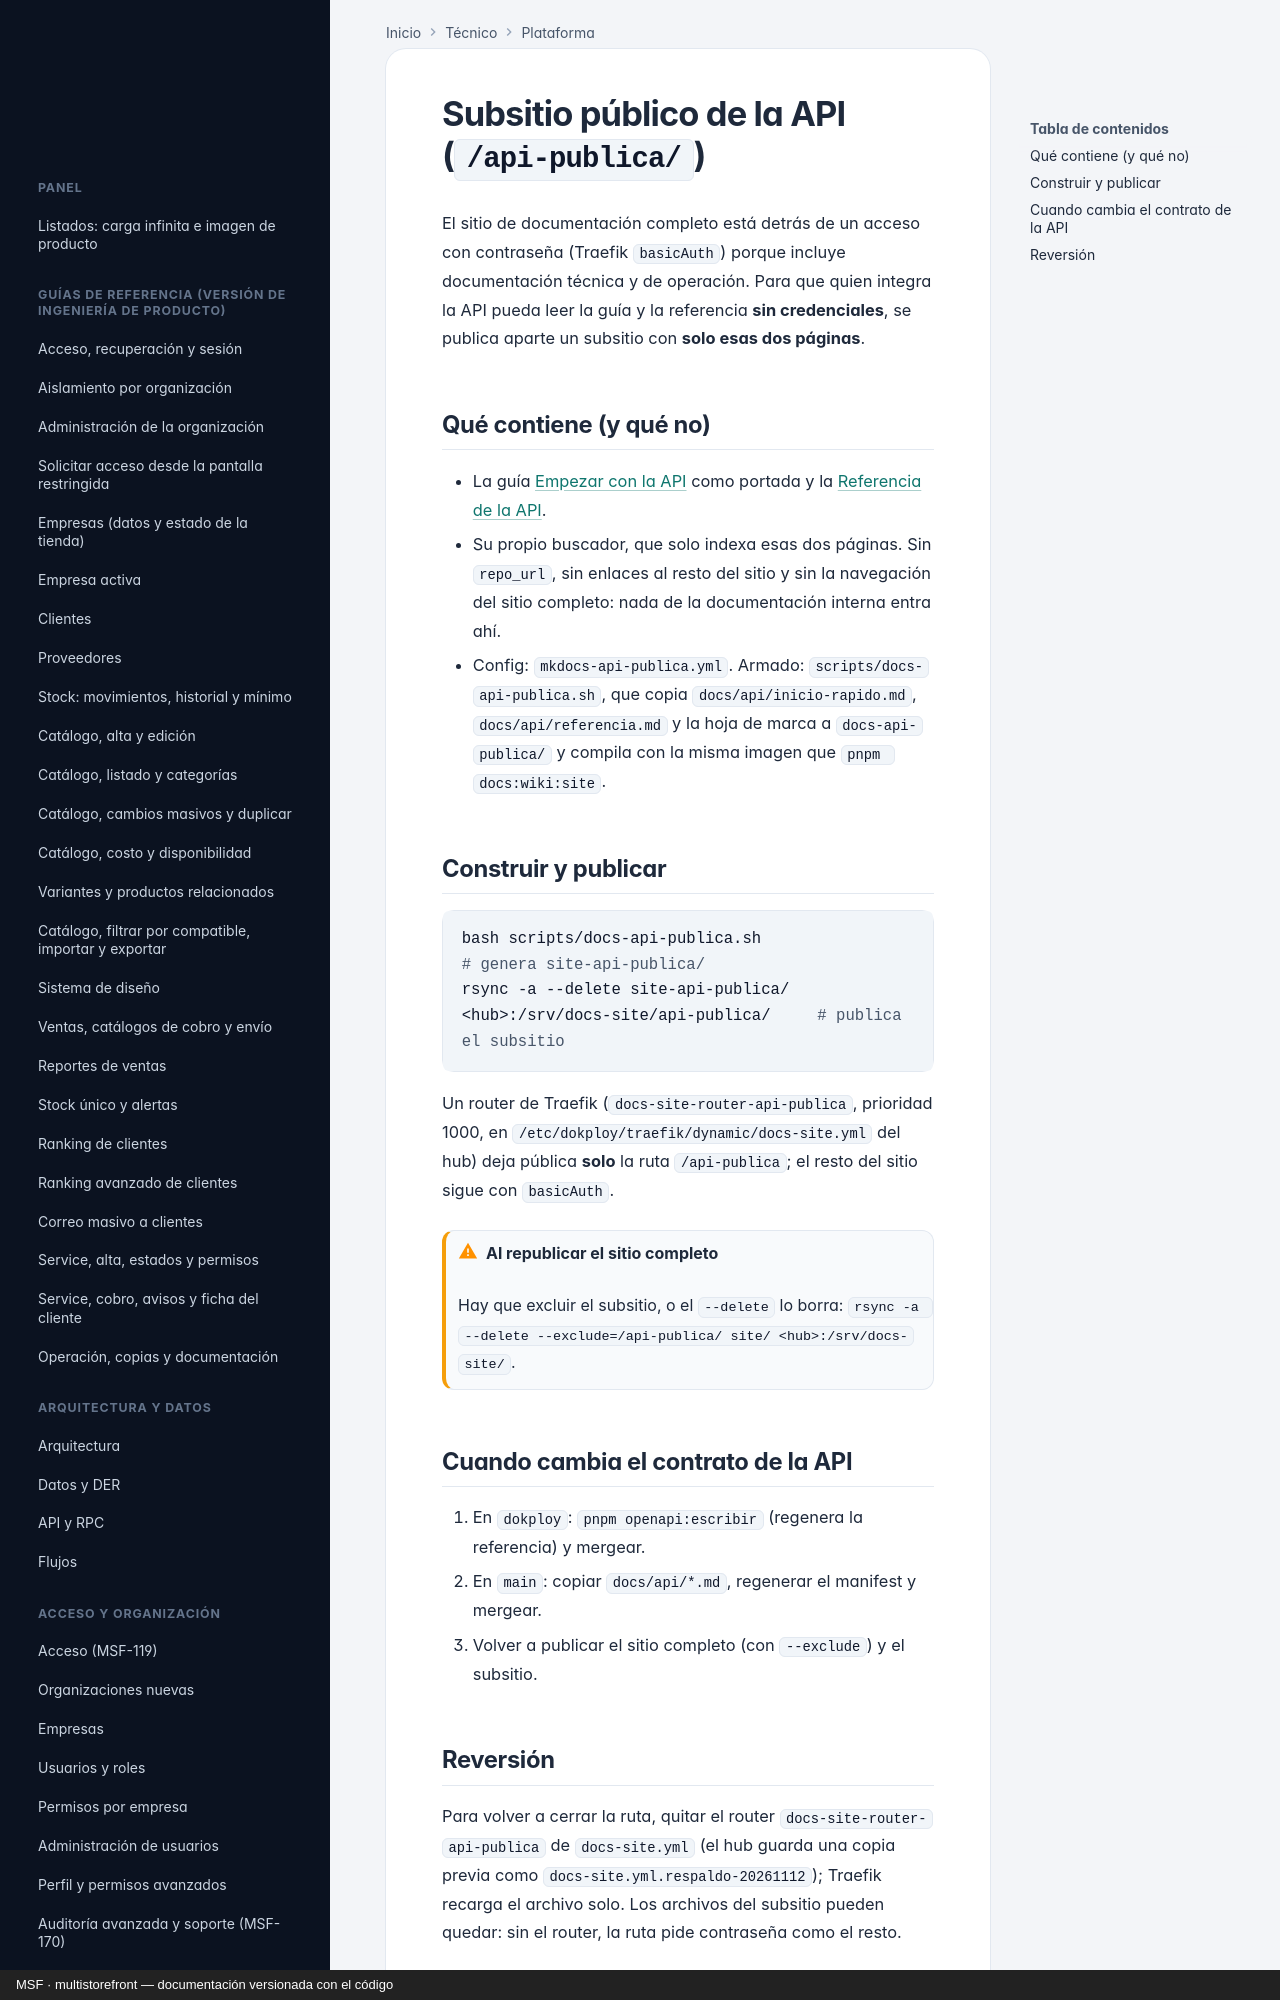

repository: nicolasjones/multistorefront-meli · page: tecnico/subsitio-api-publica/index.html · generator: mkdocs · copyright: MSF · multistorefront — documentación versionada con el código

---
owner: tecnico
sources: []
---

# Subsitio público de la API (`/api-publica/`)

El sitio de documentación completo está detrás de un acceso con contraseña (Traefik `basicAuth`) porque incluye
documentación técnica y de operación. Para que quien integra la API pueda leer la guía y la referencia **sin
credenciales**, se publica aparte un subsitio con **solo esas dos páginas**.

## Qué contiene (y qué no)

- La guía [Empezar con la API](../api/inicio-rapido.md) como portada y la [Referencia de la API](../api/referencia.md).
- Su propio buscador, que solo indexa esas dos páginas. Sin `repo_url`, sin enlaces al resto del sitio y sin la
  navegación del sitio completo: nada de la documentación interna entra ahí.
- Config: `mkdocs-api-publica.yml`. Armado: `scripts/docs-api-publica.sh`, que copia `docs/api/inicio-rapido.md`,
  `docs/api/referencia.md` y la hoja de marca a `docs-api-publica/` y compila con la misma imagen que
  `pnpm docs:wiki:site`.

## Construir y publicar

```bash
bash scripts/docs-api-publica.sh                                          # genera site-api-publica/
rsync -a --delete site-api-publica/ <hub>:/srv/docs-site/api-publica/     # publica el subsitio
```

Un router de Traefik (`docs-site-router-api-publica`, prioridad 1000, en `/etc/dokploy/traefik/dynamic/docs-site.yml`
del hub) deja pública **solo** la ruta `/api-publica`; el resto del sitio sigue con `basicAuth`.

!!! warning "Al republicar el sitio completo"
    Hay que excluir el subsitio, o el `--delete` lo borra:
    `rsync -a --delete --exclude=/api-publica/ site/ <hub>:/srv/docs-site/`.

## Cuando cambia el contrato de la API

1. En `dokploy`: `pnpm openapi:escribir` (regenera la referencia) y mergear.
2. En `main`: copiar `docs/api/*.md`, regenerar el manifest y mergear.
3. Volver a publicar el sitio completo (con `--exclude`) y el subsitio.
